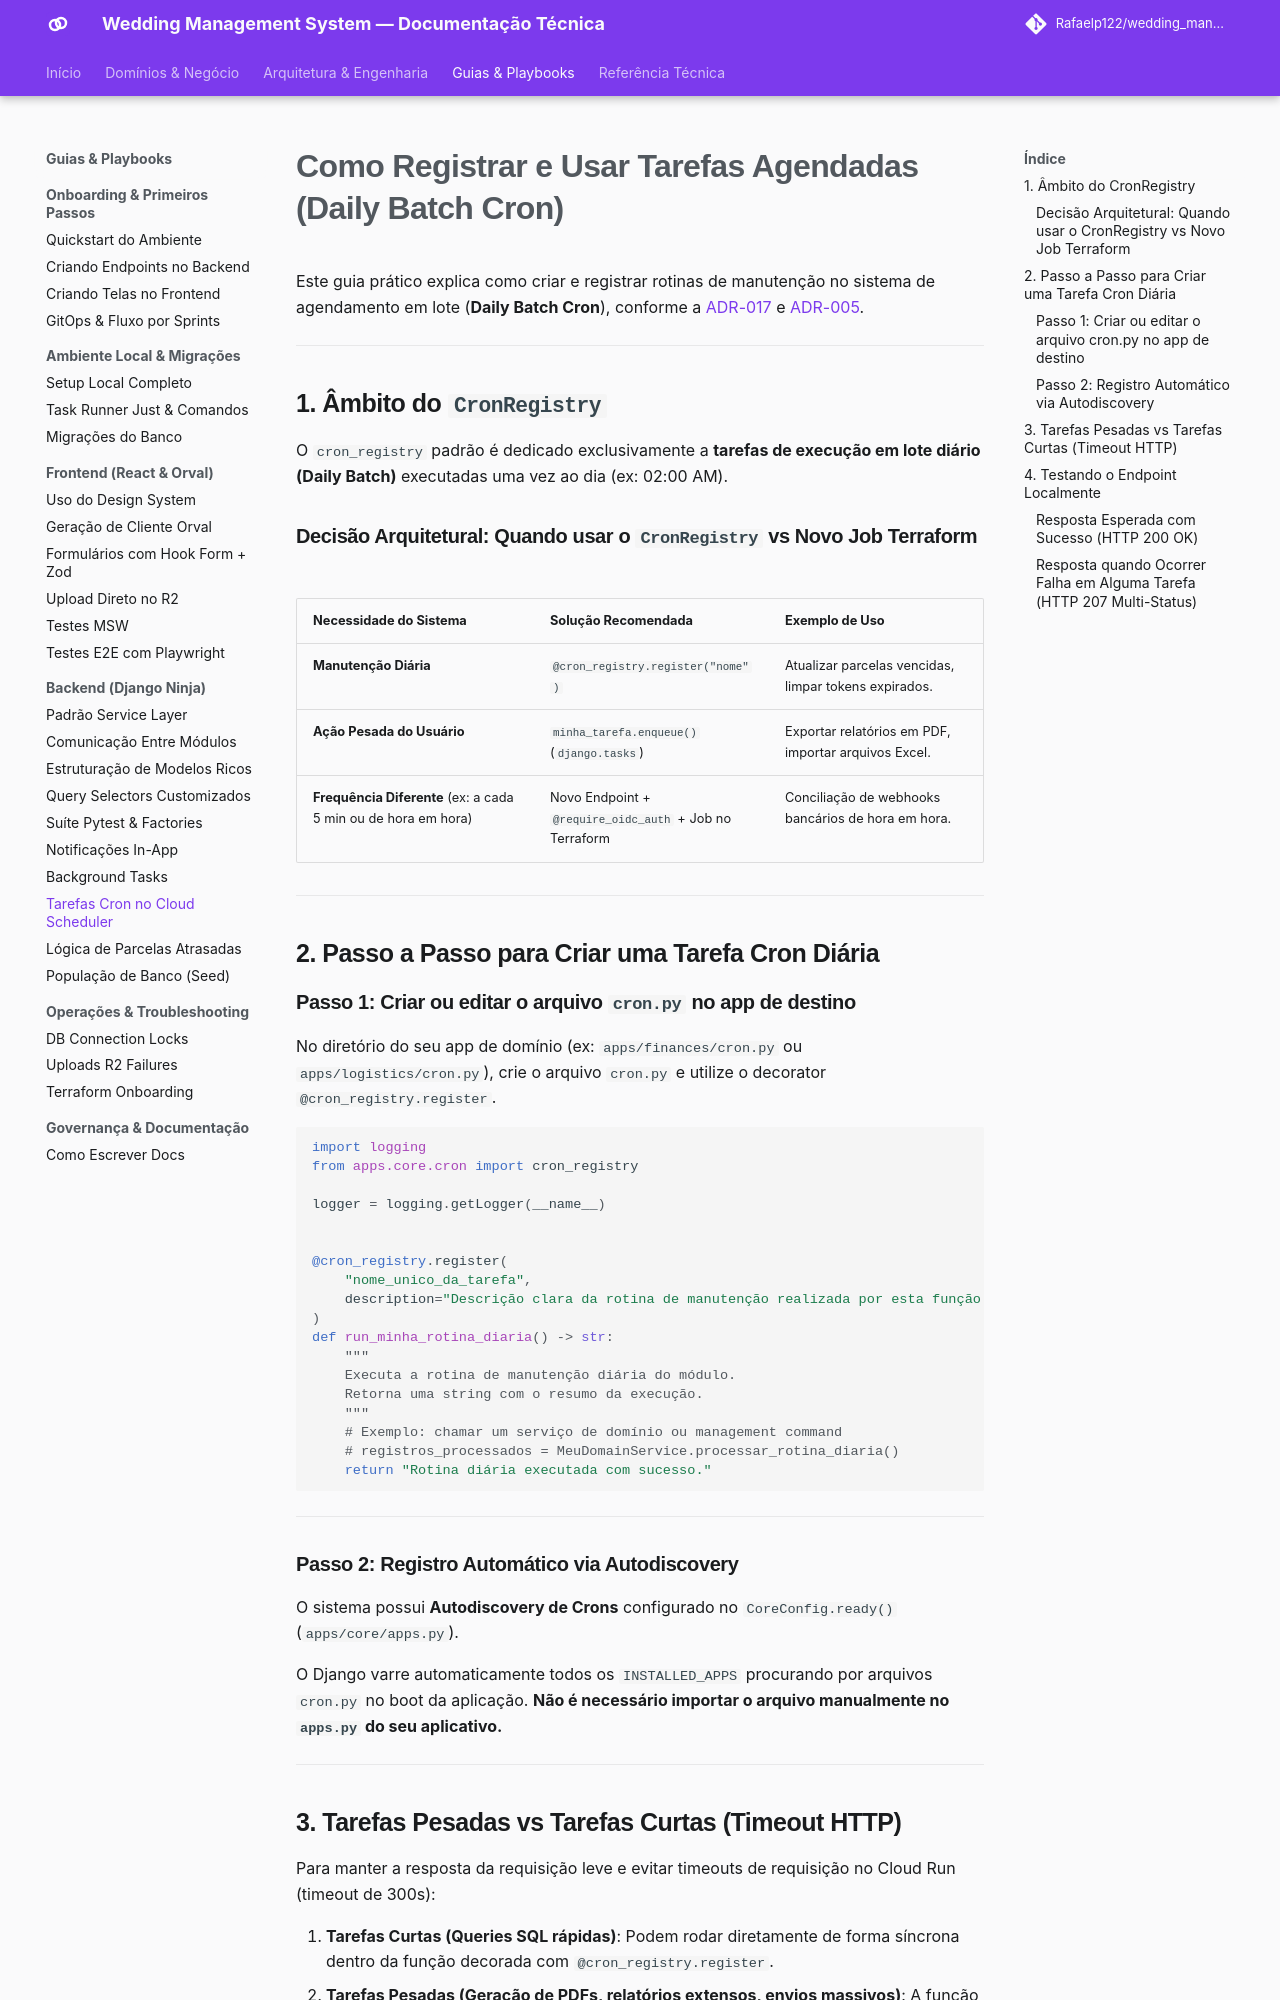

repository: Rafaelp122/wedding_management · page: guides/backend/register-cron-tasks/index.html · generator: mkdocs

# Como Registrar e Usar Tarefas Agendadas (Daily Batch Cron)

Este guia prático explica como criar e registrar rotinas de manutenção no sistema de agendamento em lote (**Daily Batch Cron**), conforme a [ADR-017](../../architecture/adr/017-async-task-infrastructure.md) e [ADR-005](../../architecture/adr/005-oidc-scheduler.md).

---

## 1. Âmbito do `CronRegistry`

O `cron_registry` padrão é dedicado exclusivamente a **tarefas de execução em lote diário (Daily Batch)** executadas uma vez ao dia (ex: 02:00 AM).

### Decisão Arquitetural: Quando usar o `CronRegistry` vs Novo Job Terraform

| Necessidade do Sistema | Solução Recomendada | Exemplo de Uso |
| :--- | :--- | :--- |
| **Manutenção Diária** | `@cron_registry.register("nome")` | Atualizar parcelas vencidas, limpar tokens expirados. |
| **Ação Pesada do Usuário** | `minha_tarefa.enqueue()` (`django.tasks`) | Exportar relatórios em PDF, importar arquivos Excel. |
| **Frequência Diferente** (ex: a cada 5 min ou de hora em hora) | Novo Endpoint + `@require_oidc_auth` + Job no Terraform | Conciliação de webhooks bancários de hora em hora. |

---

## 2. Passo a Passo para Criar uma Tarefa Cron Diária

### Passo 1: Criar ou editar o arquivo `cron.py` no app de destino
No diretório do seu app de domínio (ex: `apps/finances/cron.py` ou `apps/logistics/cron.py`), crie o arquivo `cron.py` e utilize o decorator `@cron_registry.register`.

```python
import logging
from apps.core.cron import cron_registry

logger = logging.getLogger(__name__)


@cron_registry.register(
    "nome_unico_da_tarefa",
    description="Descrição clara da rotina de manutenção realizada por esta função.",
)
def run_minha_rotina_diaria() -> str:
    """
    Executa a rotina de manutenção diária do módulo.
    Retorna uma string com o resumo da execução.
    """
    # Exemplo: chamar um serviço de domínio ou management command
    # registros_processados = MeuDomainService.processar_rotina_diaria()
    return "Rotina diária executada com sucesso."
```

---

### Passo 2: Registro Automático via Autodiscovery
O sistema possui **Autodiscovery de Crons** configurado no `CoreConfig.ready()` (`apps/core/apps.py`).

O Django varre automaticamente todos os `INSTALLED_APPS` procurando por arquivos `cron.py` no boot da aplicação. **Não é necessário importar o arquivo manualmente no `apps.py` do seu aplicativo.**

---
